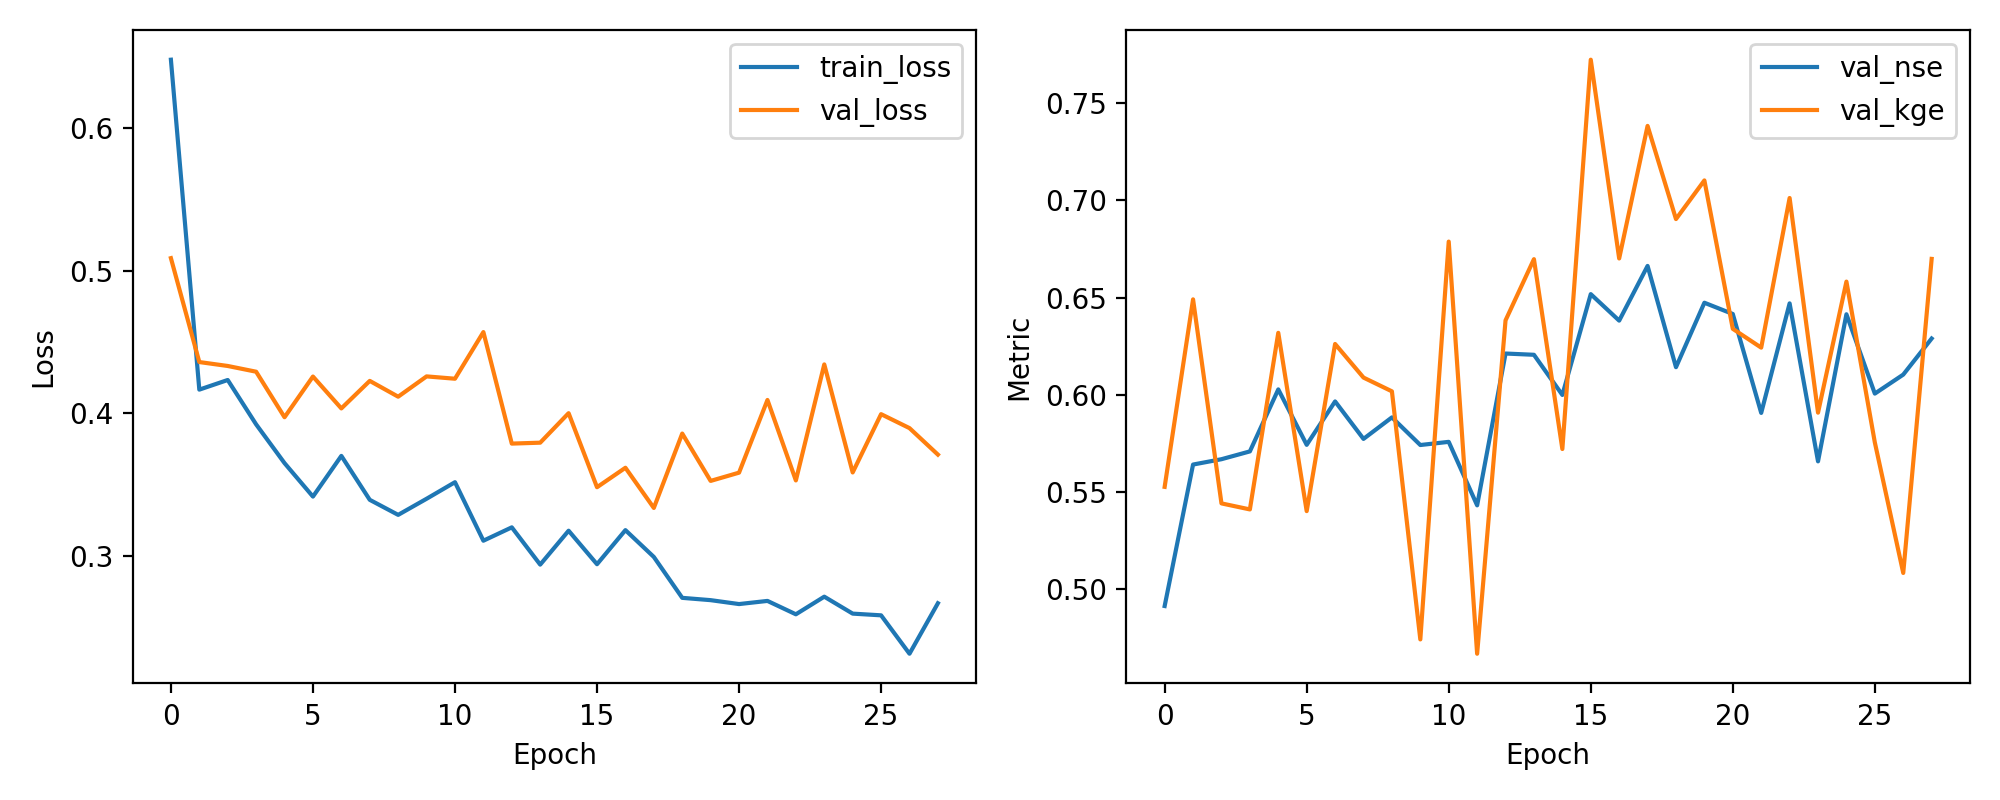

Values plotted in this chart, from the file beside it:
epoch, train_loss, val_loss, val_nse, val_kge
1, 0.6477, 0.5087, 0.4913, 0.5526
2, 0.4166, 0.4359, 0.5641, 0.6491
3, 0.4233, 0.4332, 0.5668, 0.5441
4, 0.3923, 0.4291, 0.5709, 0.541
5, 0.3651, 0.3972, 0.6028, 0.6319
6, 0.3417, 0.4258, 0.5742, 0.5401
7, 0.3702, 0.4034, 0.5966, 0.6261
8, 0.3394, 0.4227, 0.5773, 0.6088
9, 0.3289, 0.4116, 0.5884, 0.6018
10, 0.3401, 0.4259, 0.5741, 0.4741
11, 0.3517, 0.4242, 0.5758, 0.6788
12, 0.3108, 0.4569, 0.5431, 0.4668
13, 0.3201, 0.3788, 0.6212, 0.6383
14, 0.294, 0.3794, 0.6206, 0.6698
15, 0.3178, 0.4001, 0.5999, 0.5721
16, 0.2943, 0.3482, 0.6518, 0.7724
17, 0.3182, 0.3619, 0.6381, 0.6701
18, 0.2994, 0.3337, 0.6663, 0.7383
19, 0.2707, 0.3858, 0.6142, 0.6904
20, 0.2691, 0.3526, 0.6474, 0.7103
21, 0.2664, 0.3584, 0.6416, 0.6339
22, 0.2686, 0.4093, 0.5907, 0.6242
23, 0.2592, 0.353, 0.647, 0.7012
24, 0.2716, 0.4343, 0.5657, 0.5908
25, 0.2597, 0.3586, 0.6414, 0.6582
26, 0.2585, 0.3994, 0.6006, 0.5755
27, 0.2316, 0.3896, 0.6104, 0.5083
28, 0.267, 0.3711, 0.6289, 0.6699
